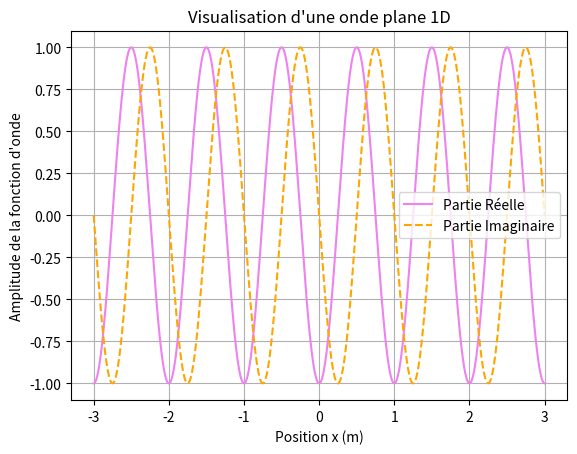
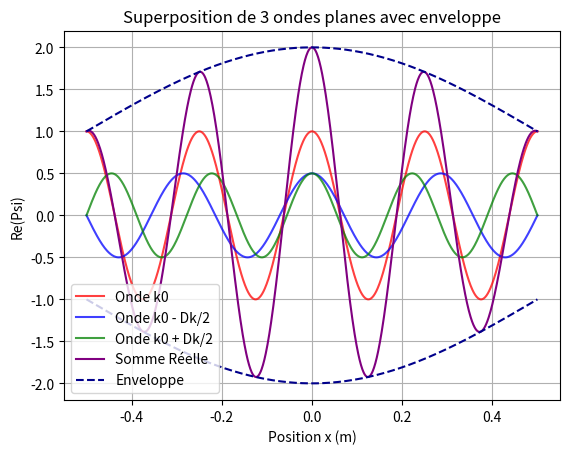

Write the Python code that produced these figures, in order.

from numpy import pi, exp, sqrt, real, imag, zeros, linspace, cos
import matplotlib.pyplot as plt

# ─────────────────────────────────────────────────────────────────
# 1.1 - Question 2.a : Définition de la fonction d'onde plane
# ─────────────────────────────────────────────────────────────────
def PlaneWave(amp,k, omega, x, t):
    """
    Calcule l'expression d'une onde plane à une dimension d'espace.
    
    Formule : Psi(x, t) = amp * exp(i * (k*x - omega*t))
    """
    # Utilisation de 1j pour représenter le nombre complexe i en Python
    return amp *exp(1j *(k * x - omega * t))

# ─────────────────────────────────────────────────────────────────
# 1.1 - Question 2.b : Test et tracé graphique simple
# ─────────────────────────────────────────────────────────────────

# Paramètres arbitraires pour le test visuel
amplitude1 =1
nombre_onde_k= 2*pi      # Équivaut à une longueur d'onde lambda = 1 m

pulsation_w =4*pi        # Équivaut à une période T = 0.5 s
instant_t =0.25            # Instant d'observation

# Grille spatiale d'évaluation
grille_x = linspace(-3.0, 3.0, 5000)

# Évaluation de l'onde plane
onde_evaluee = PlaneWave(amplitude1, nombre_onde_k, pulsation_w, grille_x, instant_t)

# Structure d'affichage imposée par le document
fig,ax =plt.subplots()

# Tracé des composantes réelle et imaginaire
ax.plot(grille_x, real(onde_evaluee), label="Partie Réelle", color="violet", linestyle="-")

ax.plot(grille_x, imag(onde_evaluee), label="Partie Imaginaire", color="orange", linestyle="--")

# Habillage minimaliste du graphique
ax.set_title("Visualisation d'une onde plane 1D")

ax.set_xlabel("Position x (m)")
ax.set_ylabel("Amplitude de la fonction d'onde")
ax.grid(True)
ax.legend()


# ─────────────────────────────────────────────────────────────────
# 1.2 - Question 2 : Superposition de trois ondes planes
# ─────────────────────────────────────────────────────────────────

# Définition des paramètres de l'énoncé
amplitude_centrale = 1.0
k0 = 8 * pi
delta_k = 2 * pi
t_initial = 0.0

# Bornes de l'intervalle demandé : [-pi/delta_k, pi/delta_k]
x_superposition =linspace(-pi/ delta_k, pi /delta_k, 1000)

# Calcul individuel des trois ondes constituantes à t = 0
# (Pour simplifier ici sans la relation de dispersion complète, on fixe omega=0 à t=0)
onde1= PlaneWave(amplitude_centrale, k0, 0, x_superposition, t_initial)
onde2= PlaneWave(amplitude_centrale / 2, k0 - delta_k / 2, 0, x_superposition, t_initial)

onde3 = PlaneWave(amplitude_centrale / 2, k0 + delta_k / 2, 0, x_superposition, t_initial)

# Somme des ondes
onde_totale = onde1 + onde2 +onde3

# Enveloppe analytique issue du calcul théorique de la somme
# Psi_tot = A*exp(i*k0*x)* (1 + cos(delta_k *x/ 2))
enveloppe_superieure= amplitude_centrale * (1 + cos(delta_k * x_superposition/ 2))
enveloppe_inferieure = -enveloppe_superieure

# La tracé de la superposition
fig_sup, ax_sup= plt.subplots()

# L'ondes individuelles (parties réelles)
ax_sup.plot(x_superposition, real(onde1), label="Onde k0", color="red", alpha=0.75)
ax_sup.plot(x_superposition, real(onde2), label="Onde k0 - Dk/2", color="blue", alpha=0.75)

ax_sup.plot(x_superposition, real(onde3), label="Onde k0 + Dk/2", color="green", alpha=0.75)

# Onde résultante et son enveloppe
ax_sup.plot(x_superposition, real(onde_totale), label="Somme Réelle", color="purple", linewidth=1.5)
ax_sup.plot(x_superposition, enveloppe_superieure, label="Enveloppe", color="darkblue", linestyle="--")
ax_sup.plot(x_superposition, enveloppe_inferieure, color="darkblue", linestyle="--")

ax_sup.set_title("Superposition de 3 ondes planes avec enveloppe")
ax_sup.set_xlabel("Position x (m)")

ax_sup.set_ylabel("Re(Psi)")
ax_sup.grid(True)
ax_sup.legend()

# Affichage des fenêtres
plt.show()
